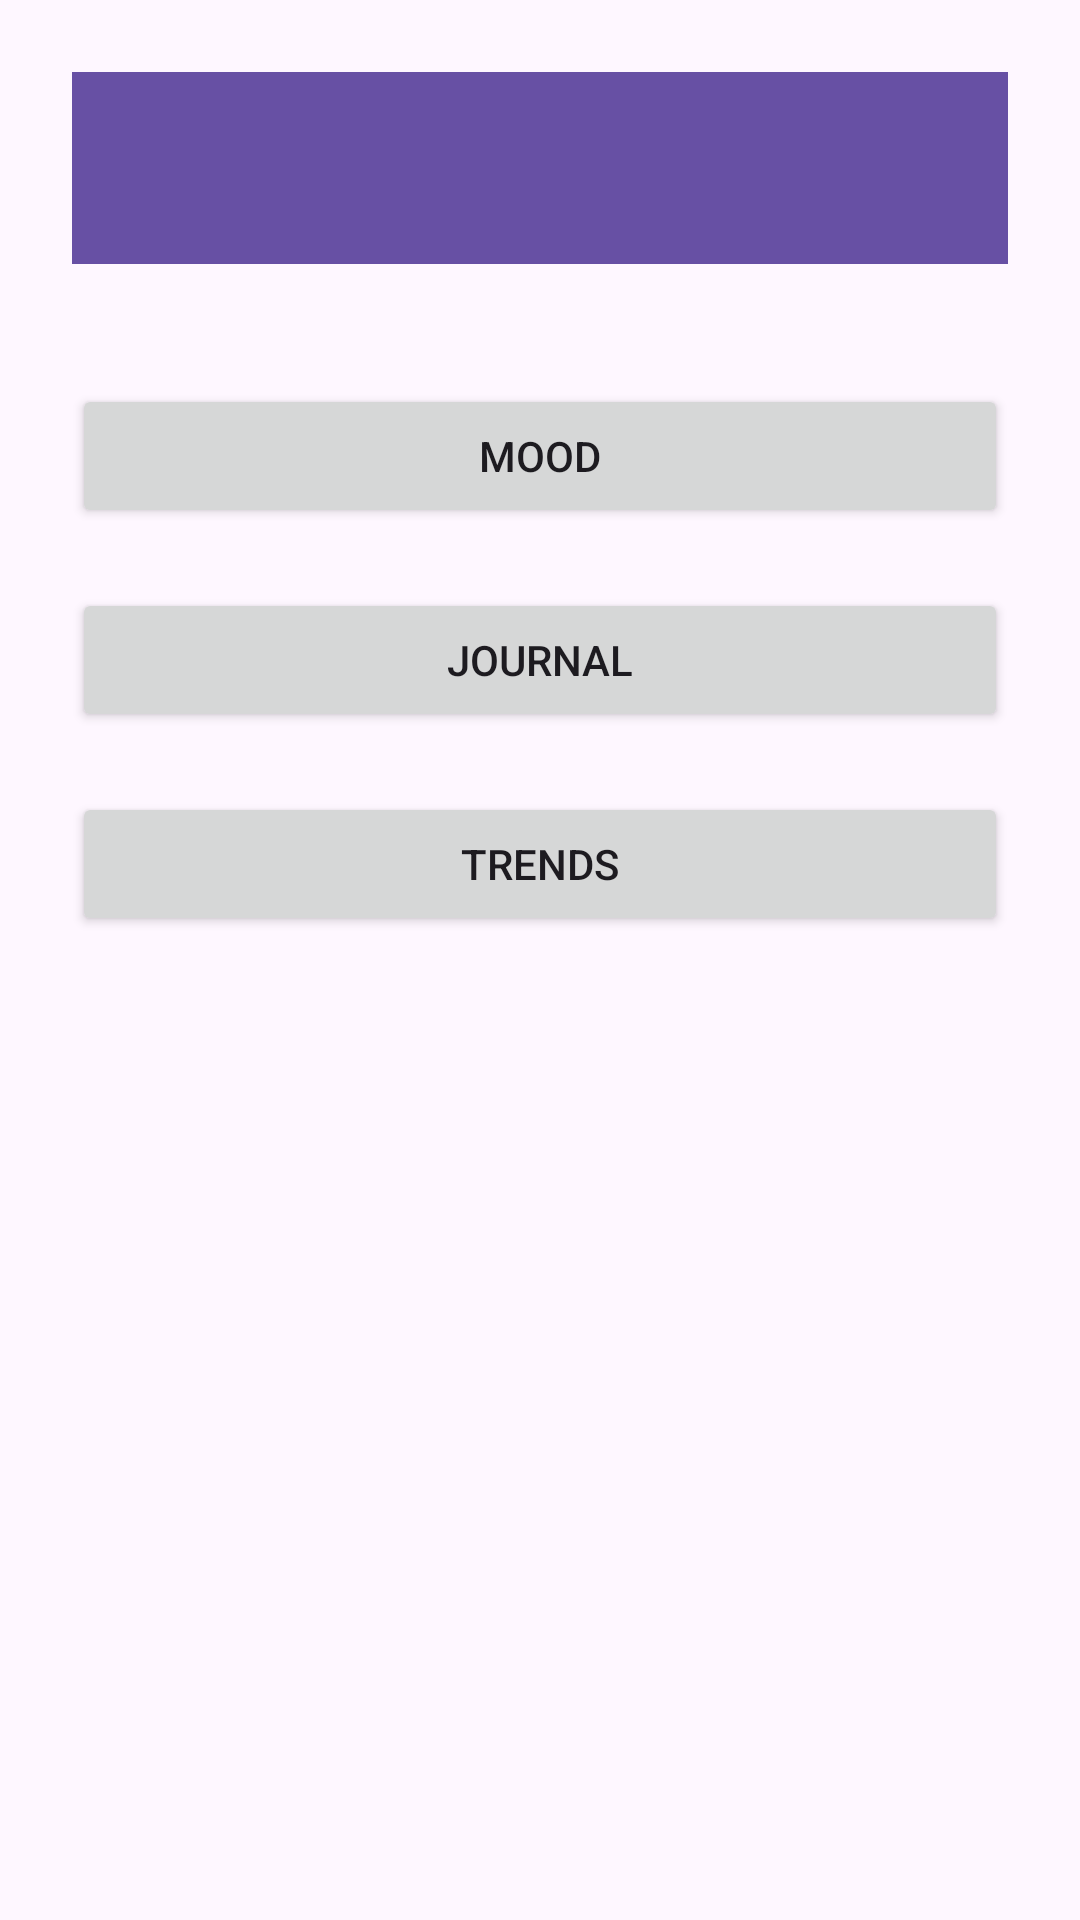

Produce the Android XML layout that renders to this screen, including the resource entries it uses.
<!-- AndroidManifest.xml: application theme Theme.Moodlex -->
<!-- res/layout/activity_main.xml -->
<?xml version="1.0" encoding="utf-8"?>
<androidx.constraintlayout.widget.ConstraintLayout xmlns:android="http://schemas.android.com/apk/res/android"
    xmlns:app="http://schemas.android.com/apk/res-auto"
    android:padding="24dp"
    android:layout_width="match_parent"
    android:layout_height="match_parent">

    <androidx.appcompat.widget.Toolbar
        android:id="@+id/main_toolbar"
        android:layout_width="0dp"
        android:layout_height="wrap_content"
        android:background="?attr/colorPrimary"
        android:title="Moodlex"
        android:titleTextColor="@android:color/white"
        app:layout_constraintTop_toTopOf="parent"
        app:layout_constraintStart_toStartOf="parent"
        app:layout_constraintEnd_toEndOf="parent"/>

    <Button
        android:id="@+id/btn_mood"
        android:text="Mood"
        android:layout_width="0dp"
        android:layout_height="wrap_content"
        android:layout_marginTop="40dp"
        app:layout_constraintTop_toBottomOf="@id/main_toolbar"
        app:layout_constraintStart_toStartOf="parent"
        app:layout_constraintEnd_toEndOf="parent"/>

    <Button
        android:id="@+id/btn_journal"
        android:text="Journal"
        android:layout_width="0dp"
        android:layout_height="wrap_content"
        android:layout_marginTop="20dp"
        app:layout_constraintTop_toBottomOf="@id/btn_mood"
        app:layout_constraintStart_toStartOf="parent"
        app:layout_constraintEnd_toEndOf="parent"/>

    <Button
        android:id="@+id/btn_trends"
        android:text="Trends"
        android:layout_width="0dp"
        android:layout_height="wrap_content"
        android:layout_marginTop="20dp"
        app:layout_constraintTop_toBottomOf="@id/btn_journal"
        app:layout_constraintStart_toStartOf="parent"
        app:layout_constraintEnd_toEndOf="parent"/>

</androidx.constraintlayout.widget.ConstraintLayout>
<!-- resources referenced by this layout -->
<resources>
  <style name="Theme.Moodlex" parent="Base.Theme.Moodlex" />
  <style name="Base.Theme.Moodlex" parent="Theme.Material3.DayNight.NoActionBar">
          
          
      </style>
</resources>
